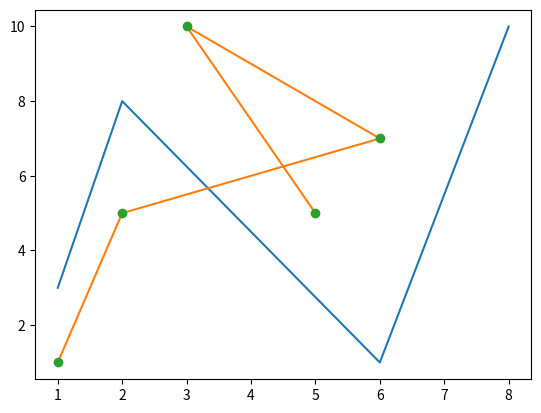

This figure's Python source:
# -*- coding: utf-8 -*-
"""
Created on Sun Feb 16 13:49:37 2025

[redacted]
"""

import matplotlib.pyplot as plt
import numpy as np


print("To draw a line from (1,3)==>(2,8)==>(6,1)==>(8,10)")

xpoints = np.array([1,2,6,8])
ypoints = np.array([3,8,1,10])

plt.plot(xpoints,ypoints)
plt.show()

print()
print("to draw a line from (1,1)==>(2,5)==>(6,7)==>(3,10)==>(5,5)")

xpoints = np.array([1,2,6,3,5])
ypoints = np.array([1,5,7,10,5])

print()
plt.plot(xpoints,ypoints)
plt.show()


print()
plt.plot(xpoints,ypoints,'o')
plt.show()